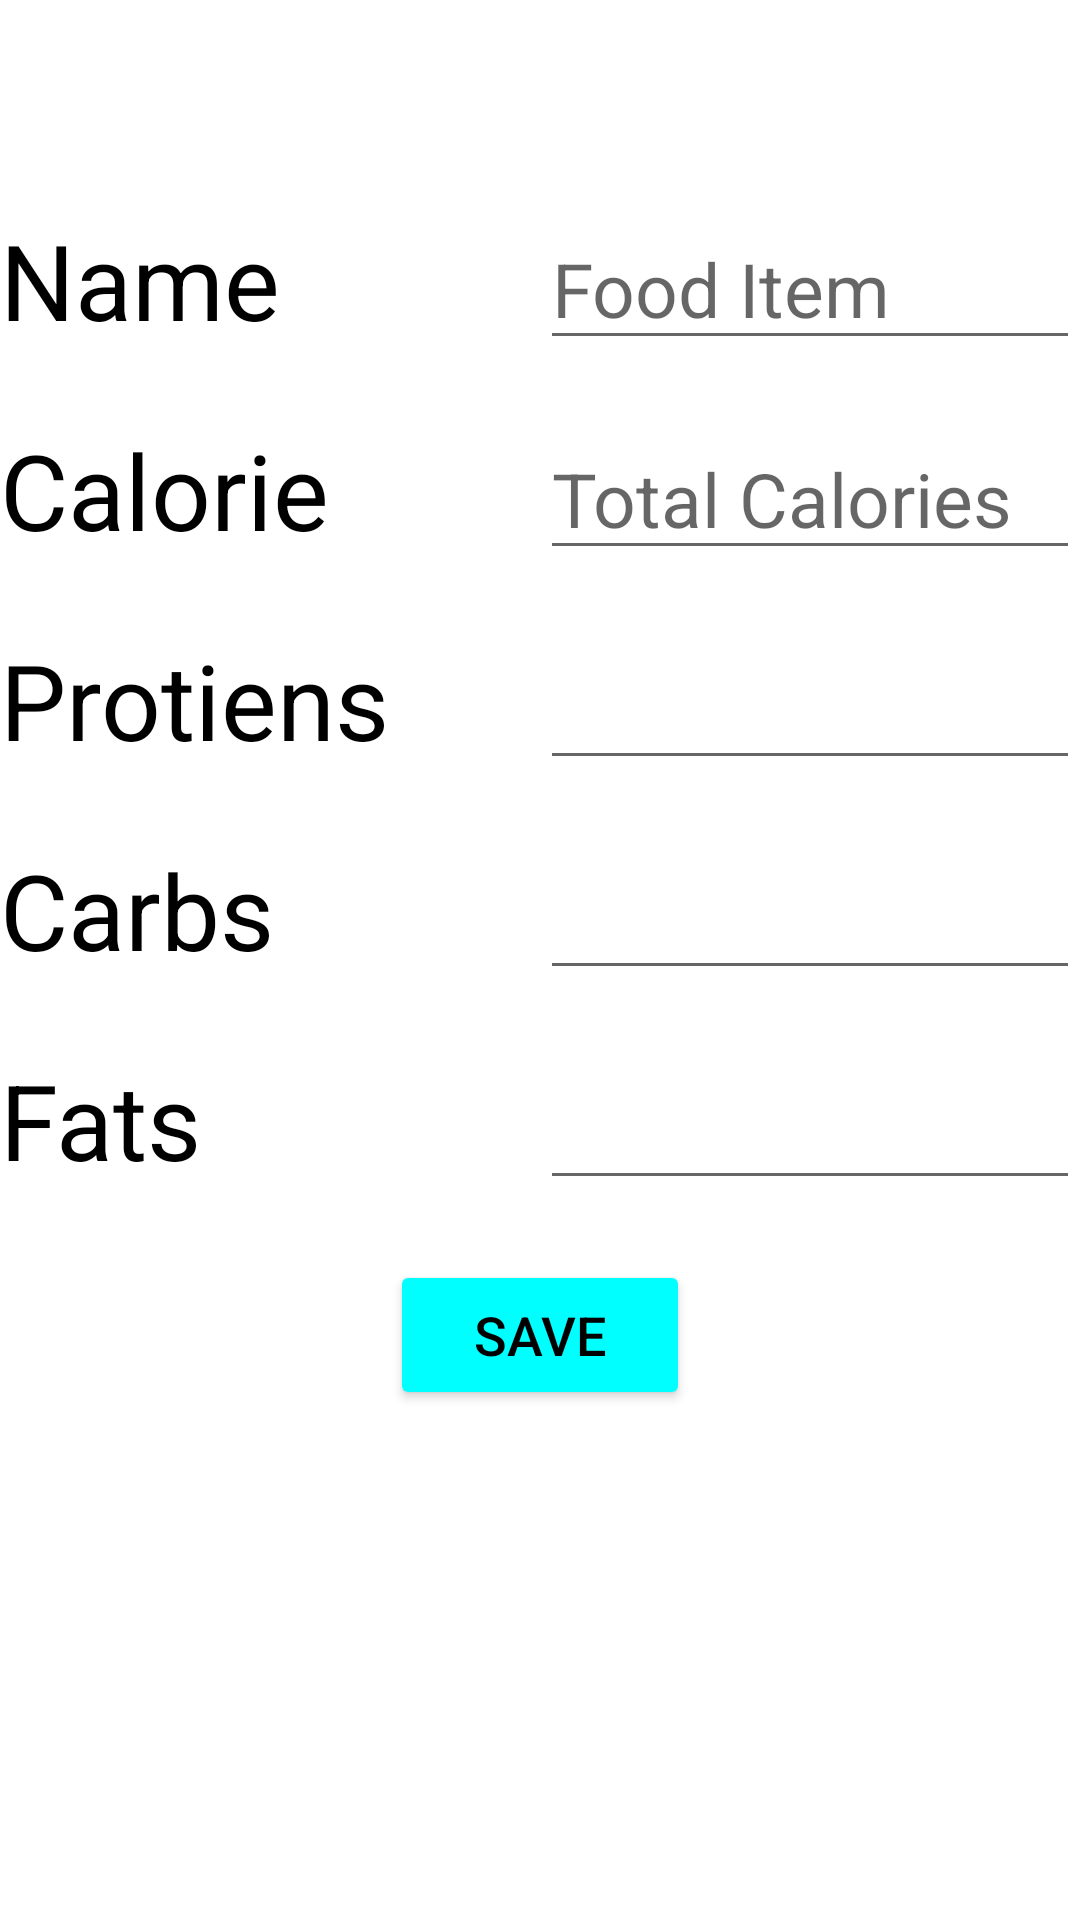

The Android layout XML behind this screen, and the referenced resources:
<!-- AndroidManifest.xml: application theme Theme.CalorieConter_2 -->
<!-- res/layout/fragment_entries.xml -->
<?xml version="1.0" encoding="utf-8"?>
<LinearLayout android:layout_width="match_parent"
    android:layout_height="match_parent"
    xmlns:android="http://schemas.android.com/apk/res/android"
    xmlns:tools="http://schemas.android.com/tools">
    <ScrollView
        android:layout_width="match_parent"
        android:layout_height="wrap_content"
        tools:layout_editor_absoluteX="0dp"
        tools:layout_editor_absoluteY="-127dp"
        >
        <RelativeLayout
            android:layout_width="match_parent"
            android:layout_height="match_parent"
            >
    <TextView
        android:layout_width="120dp"
        android:layout_height="50dp"
        android:layout_marginTop="70sp"
        android:text="Name"
        android:textSize="35sp"
        android:textColor="@color/black"

        />

            <EditText
                android:id="@+id/RN"
                android:layout_width="200sp"
                android:layout_height="50sp"
                android:layout_marginLeft="180dp"
                android:layout_marginTop="70dp"
                android:hint="Food Item"
                android:textSize="25sp" />
    <TextView
        android:layout_width="120dp"
        android:layout_height="50dp"
        android:layout_marginTop="140dp"
        android:text="Calories"
        android:textSize="35sp"
        android:textColor="@color/black"
        />

            <EditText
                android:id="@+id/CAL"
                android:layout_width="200sp"
                android:layout_height="50dp"
                android:layout_marginLeft="180sp"
                android:layout_marginTop="140sp"
                android:hint="Total Calories"
                android:textSize="25dp" />
    <TextView
        android:layout_width="130sp"
        android:layout_height="50sp"
        android:layout_marginTop="210dp"
        android:text="Protiens"
        android:textSize="35dp"
        android:textColor="@color/black"/>

            <EditText
                android:id="@+id/PR"
                android:layout_width="200sp"
                android:layout_height="50dp"
                android:layout_marginLeft="180dp"
                android:layout_marginTop="210dp"
                android:textSize="25dp" />
    <TextView
        android:layout_width="120dp"
        android:layout_height="50dp"
        android:layout_marginTop="280dp"
        android:text="Carbs"
        android:textSize="35sp"
        android:textColor="@color/black"/>

            <EditText
                android:id="@+id/CARBS"
                android:layout_width="200sp"
                android:layout_height="50dp"
                android:layout_marginLeft="180dp"
                android:layout_marginTop="280dp"
                android:textSize="25dp" />
    <TextView
        android:layout_width="120sp"
        android:layout_height="50sp"
        android:layout_marginTop="350dp"
        android:text="Fats"
        android:textSize="35dp"
        android:textColor="@color/black"/>

            <EditText
                android:id="@+id/FATS"
                android:layout_width="200sp"
                android:layout_height="50dp"
                android:layout_marginLeft="180dp"
                android:layout_marginTop="350dp"
                android:textSize="25dp" />
            <Button
                android:layout_width="100dp"
                android:layout_height="50dp"
                android:layout_marginTop="420dp"
                android:layout_centerHorizontal="true"
                android:text="Save"
                android:textSize="18dp"
                android:textColor="@color/black"
                android:backgroundTint="#00ffff"
                android:onClick="SaveRecord"/>


        </RelativeLayout>
    </ScrollView>

</LinearLayout>
<!-- resources referenced by this layout -->
<resources>
  <style name="Theme.CalorieConter_2" parent="Theme.MaterialComponents.DayNight.DarkActionBar">
          
          <item name="colorPrimary">@color/purple_500</item>
          <item name="colorPrimaryVariant">@color/purple_700</item>
          <item name="colorOnPrimary">@color/white</item>
          
          <item name="colorSecondary">@color/teal_200</item>
          <item name="colorSecondaryVariant">@color/teal_700</item>
          <item name="colorOnSecondary">@color/black</item>
          
          <item name="android:statusBarColor" tools:targetApi="l">?attr/colorPrimaryVariant</item>
          
      </style>
  <!-- not gathered from this repository: default colours our renderer supplied (Android Studio template values) -->
  <color name="purple_500">#FF6200EE</color>
  <color name="purple_700">#FF3700B3</color>
  <color name="teal_200">#FF03DAC5</color>
  <color name="teal_700">#FF018786</color>
  <color name="black">#FF000000</color>
  <color name="white">#FFFFFFFF</color>
</resources>
